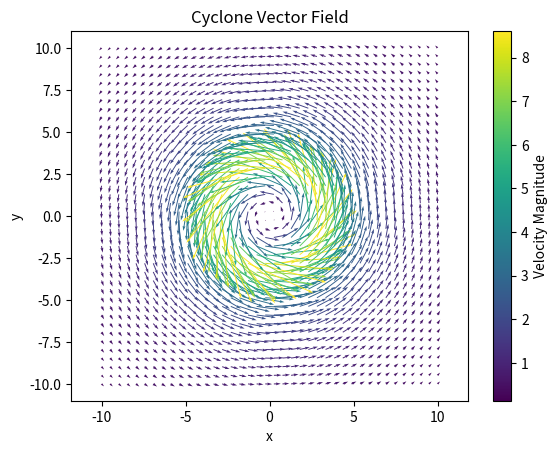

Reproduce this figure in Python.
import numpy as np 
import matplotlib.pyplot as plt 
# This is a new model that uses 5 parameters, V_X, R_X, k, n and l
# V_X is the maximum velocity, or the velocity at the boundary (either that of the eye/eye wall)
# R_X is the radial distance at which said maximum velocity is attained 
# find out about k, n and l in the onenote!!!!
# f is the coriolis parameter 


# for conversion into cartesian later 

x = np.linspace(-10, 10, 40)
y = np.linspace(-10, 10, 40)
X, Y = np.meshgrid(x, y)

r = np.sqrt(X**2 + Y**2)


theta = np.arctan2(Y, X)


# defining paramters ()
R_1X = 3
n_1 = 4
l_1 = 0.01
k_1 = 2
f = 2. * 7.292115e-5 * np.sin(np.deg2rad(21.5))
V_1X = 9
p_1 = r/R_1X


R_1CX = V_1X/(f * R_1X)

phi_1 = ((n_1 ** l_1) * (p_1 ** k_1)) * (1/(n_1 - k_1 + k_1 * p_1 ** (n_1/l_1))) ** l_1 

V = (V_1X) * phi_1 

# we can define an equation for the coriolis parameter, see https://fabienmaussion.info/climate_system/week_04/01_Lesson_Wind-Derivatives-Integrals.html
# this will let us get more accurate values this parameter, since i have a program that gets us the HOUR ON HOUR COORDINATE POSITIONS OF THE CENTER OF CIRCULATION! (we remove 1 more source of error!)

U = -V * np.sin(theta)
W =  V * np.cos(theta)

plt.quiver(
     X, Y,
     U, W,
     V,                  # colour by magnitude
    scale= 2,            # smaller = bigger arrows
     scale_units='xy',
     angles='xy'
    )

plt.xlim(0, 9)
plt.ylim(0,8)

plt.xlabel("x")

plt.ylabel("y")

plt.title("Cyclone Vector Field")

plt.colorbar(label="Velocity Magnitude")

plt.axis("equal")
plt.show()

#plt.plot(r, V)
#plt.show()
